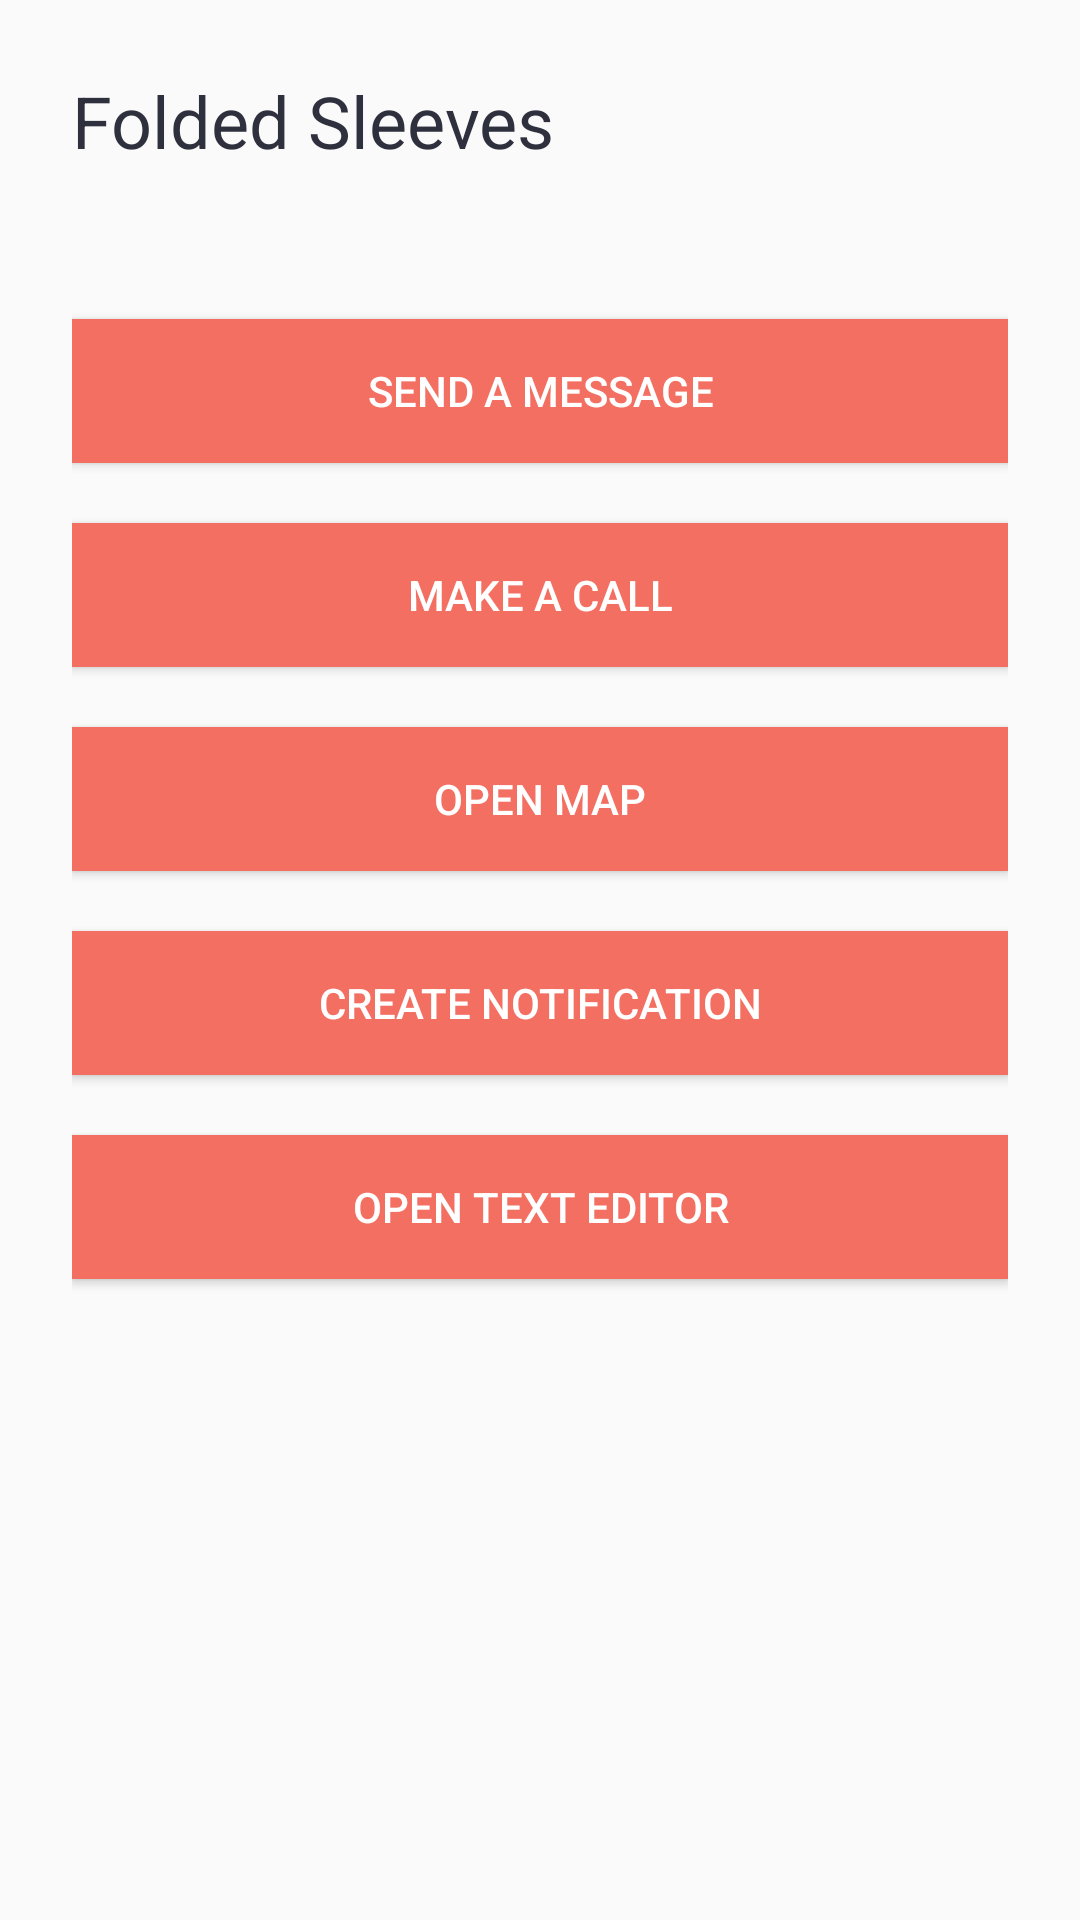

Here is an Android app screen rendered from its layout file. Give the layout XML and the strings, colors and styles it references.
<!-- AndroidManifest.xml: application theme AppTheme -->
<!-- res/layout/content_test.xml -->
<?xml version="1.0" encoding="utf-8"?>
<ScrollView xmlns:android="http://schemas.android.com/apk/res/android"
    android:layout_width="match_parent" android:layout_height="match_parent">

    <LinearLayout
        android:orientation="vertical"
        android:layout_width="match_parent"
        android:layout_height="wrap_content"
        android:paddingLeft="24dp"
        android:paddingRight="24dp"
        android:layout_marginTop="24dp"
        android:weightSum="1">
        <TextView
            android:text="@string/app_name"
            android:textColor="@color/windowBackground"
            android:layout_width="wrap_content"
            android:layout_height="wrap_content"
            android:id="@+id/textView"
            android:textSize="24sp" />

        <android.support.v7.widget.AppCompatButton
            android:id="@+id/send_new"
            android:layout_width="fill_parent"
            android:layout_height="wrap_content"
            android:layout_marginTop="50dp"
            android:layout_marginBottom="10dp"
            android:padding="12dp"
            android:background="@color/lightPeach"
            android:text="@string/send_new"/>
        <android.support.v7.widget.AppCompatButton
            android:id="@+id/make_call"
            android:layout_width="fill_parent"
            android:layout_height="wrap_content"
            android:layout_marginTop="10dp"
            android:layout_marginBottom="10dp"
            android:padding="12dp"
            android:background="@color/lightPeach"
            android:text="@string/make_call"/>
        <android.support.v7.widget.AppCompatButton
            android:id="@+id/open_map"
            android:layout_width="fill_parent"
            android:layout_height="wrap_content"
            android:layout_marginTop="10dp"
            android:layout_marginBottom="10dp"
            android:padding="12dp"
            android:background="@color/lightPeach"
            android:text="@string/open_map"/>
        <android.support.v7.widget.AppCompatButton
            android:id="@+id/notify"
            android:layout_width="fill_parent"
            android:layout_height="wrap_content"
            android:layout_marginTop="10dp"
            android:layout_marginBottom="10dp"
            android:padding="12dp"
            android:background="@color/lightPeach"
            android:text="@string/notify"/>
        <android.support.v7.widget.AppCompatButton
            android:id="@+id/open_editor"
            android:layout_width="fill_parent"
            android:layout_height="wrap_content"
            android:layout_marginTop="10dp"
            android:layout_marginBottom="10dp"
            android:padding="12dp"
            android:background="@color/lightPeach"
            android:text="@string/open_editor"/>

    </LinearLayout>
</ScrollView>
<!-- resources referenced by this layout -->
<resources>
  <color name="lightPeach">#f26f62</color>
  <color name="windowBackground">#2e303d</color>
  <string name="app_name">Folded Sleeves
      </string>
  <string name="make_call">Make a call</string>
  <string name="notify">Create notification</string>
  <string name="open_editor">"Open text editor"</string>
  <string name="open_map">Open map</string>
  <string name="send_new">Send a message</string>
  <style name="AppTheme" parent="Theme.AppCompat.Light.DarkActionBar">
          
          <item name="colorPrimary">@color/colorPrimary</item>
          <item name="colorPrimaryDark">@color/colorPrimaryDark</item>
          <item name="colorAccent">@color/colorAccent</item>
          <item name="android:textColor">@color/text</item>
          <item name="android:textColorHint">@color/secondary_text</item>
  
  
      </style>
  <color name="colorPrimary">#00b698</color>
  <color name="colorPrimaryDark">#40434f</color>
  <color name="colorAccent">#f26f62</color>
  <color name="text">#ffffff</color>
  <color name="secondary_text">#ffffff</color>
</resources>
